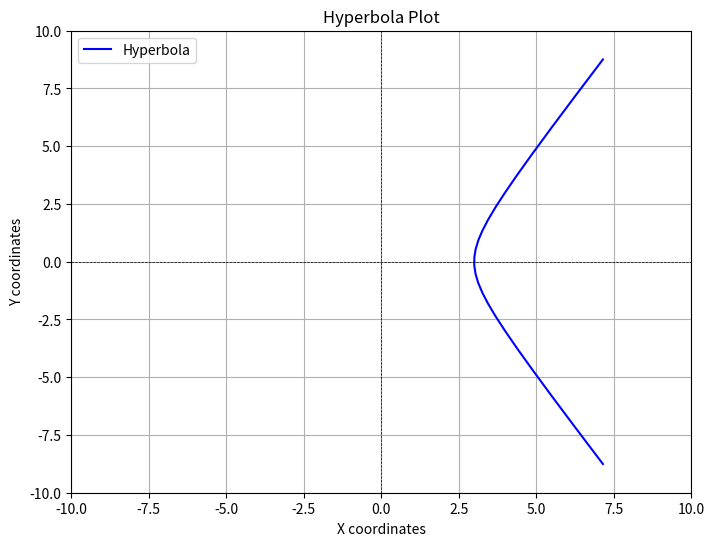

This chart was generated by the following Python code:
'''
[redacted]
Date: 10/09/2024

# TDoA hyperbola visualization
'''


import numpy as np

class HyperPlotter:
    def __init__(self,
                 anchors,
                 frame=((-10,-10),(10,10))):
        """
        Initialize the Hyperplotter with anchor points and a frame.

        :param anchors: A dictionary with integer keys and (x, y) tuple values.
        :param frame: A tuple defining the plotting frame, e.g., ((x_min, y_min), (x_max, y_max)).
        """
        self.anchors = anchors
        self.frame = frame

    def hyperbola_from_dist_diff(self, anchor1, anchor2, dist_diff,
                                 frame=((-10,-10),(10,10)),
                                 asymptote_closeness=10,
                                 density=100,
                                 single_branch=True):

        # Unpack anchor points
        x1, y1 = anchor1
        x2, y2 = anchor2

        # Calculate the center point
        center_x = (x1 + x2) / 2
        center_y = (y1 + y2) / 2

        # Calculate the distance between the anchors
        d = np.sqrt((x2 - x1)**2 + (y2 - y1)**2)

        # Calculate semi-major axis (a) and semi-minor axis (b)
        a = abs(dist_diff) / 2
        b = np.sqrt((d / 2)**2 - a**2) if (d / 2) > a else 0  # Ensure b is real

        # Generate points for the hyperbola
        t = np.linspace(-asymptote_closeness, asymptote_closeness, density)
        x_positive = a * np.cosh(t)
        y_positive = b * np.sinh(t)
        x_negative = -a * np.cosh(t)
        y_negative = -b * np.sinh(t)

        # Rotate and translate the hyperbola
        angle = np.arctan2(y2 - y1, x2 - x1)
        def rotate_and_translate(x, y):
            x_rotated = x * np.cos(angle) - y * np.sin(angle) + center_x
            y_rotated = x * np.sin(angle) + y * np.cos(angle) + center_y
            return x_rotated, y_rotated
        x_pos_rotated, y_pos_rotated = rotate_and_translate(x_positive, y_positive)
        x_neg_rotated, y_neg_rotated = rotate_and_translate(x_negative, y_negative)

        # Filter out points outside the frame
        if frame is not None:
            x_min, y_min = frame[0]
            x_max, y_max = frame[1]

            # Positive branch filtering
            pos_mask = (x_pos_rotated >= x_min) & (x_pos_rotated <= x_max) & \
                    (y_pos_rotated >= y_min) & (y_pos_rotated <= y_max)
            print(x_pos_rotated, '\n', y_pos_rotated, '\n', pos_mask)
            x_pos_rotated = x_pos_rotated[pos_mask]
            y_pos_rotated = y_pos_rotated[pos_mask]

            # Negative branch filtering
            neg_mask = (x_neg_rotated >= x_min) & (x_neg_rotated <= x_max) & \
                    (y_neg_rotated >= y_min) & (y_neg_rotated <= y_max)
            x_neg_rotated = x_neg_rotated[neg_mask]
            y_neg_rotated = y_neg_rotated[neg_mask]

        # Return only one hyperbola branch, based on the sign of distance difference
        if single_branch:
            if dist_diff >= 0:
                return (x_pos_rotated, y_pos_rotated)
            else:
                return (x_neg_rotated, y_neg_rotated)
        return ((x_pos_rotated, y_pos_rotated), (x_neg_rotated, y_neg_rotated))

    def mk_curves(self, anchor1_id, anchor2_id, dist_diff, single_branch=True):
        """
        Generate points for plotting hyperbolas based on anchor IDs and distance difference.

        :param a1: The ID of the first anchor.
        :param a2: The ID of the second anchor.
        :param dist_diff: The distance difference for the hyperbola.
        :return: A list containing x and y coordinates for plotting.
        """
        # Retrieve anchor coordinates from the dictionary
        anchor1 = self.anchors[anchor1_id]
        anchor2 = self.anchors[anchor2_id]

        # Call the hyperbola generation method
        branches = self.hyperbola_from_dist_diff(anchor1, anchor2, dist_diff, frame=self.frame, single_branch=single_branch)

        # Prepare the output arrays for plotting
        xarray = []
        yarray = []

        # Check if branches is a tuple (for both branches) or a single branch
        if isinstance(branches[0], tuple):
            for branch in branches:
                x_rotated, y_rotated = branch
                if x_rotated is not None and y_rotated is not None:
                    xarray.extend(x_rotated)
                    yarray.extend(y_rotated)

                    # Append np.nan to separate branches when plotting
                    xarray.append(np.nan)
                    yarray.append(np.nan)
        else:
            x_rotated, y_rotated = branches
            if x_rotated is not None and y_rotated is not None:
                xarray.extend(x_rotated)
                yarray.extend(y_rotated)

        # Remove the last np.nan if it was added unnecessarily
        if len(xarray) > 0 and np.isnan(xarray[-1]):
            xarray.pop()
            yarray.pop()

        return [xarray, yarray]

def main():
    anchors = {
        1: (0, 0),   # Anchor 1 at origin
        2: (4, 0)    # Anchor 2 at (4, 0)
    }

    # Create an instance of HyperPlotter
    plotter = HyperPlotter(anchors)

    # Define distance difference
    dist_diff = 2  # Example distance difference

    # Call mk_curves to generate hyperbola points
    x_y_curves = plotter.mk_curves(anchor1_id=1, anchor2_id=2, dist_diff=dist_diff, single_branch=True)
    x_array, y_array = x_y_curves

    # Create a new figure
    plt.figure(figsize=(8, 6))

    # Plot the hyperbola points
    plt.plot(x_array, y_array, label='Hyperbola', color='blue')

    # Add labels and title
    plt.title('Hyperbola Plot')
    plt.xlabel('X coordinates')
    plt.ylabel('Y coordinates')

    # Set the limits of the plot
    plt.xlim(-10, 10)
    plt.ylim(-10, 10)

    # Add a grid
    plt.grid()

    # Add a legend
    plt.legend()

    # Show the plot
    plt.axhline(0, color='black',linewidth=0.5, ls='--')
    plt.axvline(0, color='black',linewidth=0.5, ls='--')
    plt.show()

if __name__ == "__main__":
    import matplotlib.pyplot as plt
    main()
